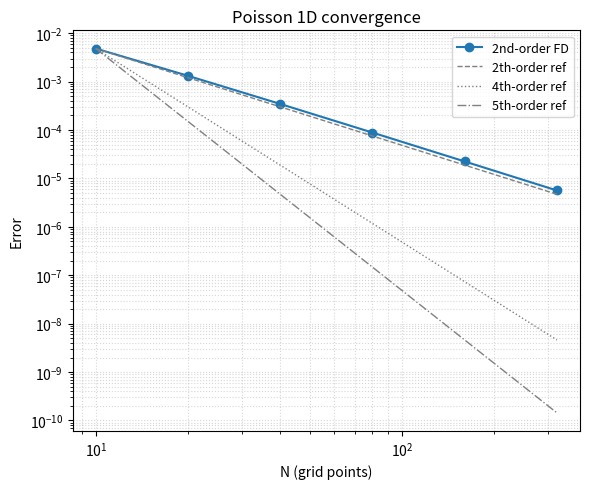

Source code (Python):
"""
Convergence analysis utilities for numerical PDE solvers.

Typical usage:
    from convergence import l2_error, convergence_table, plot_convergence
"""

import numpy as np
import matplotlib.pyplot as plt


def l1_error(u_num, u_exact, dx):
    return dx * np.sum(np.abs(u_num - u_exact))


def l2_error(u_num, u_exact, dx):
    return np.sqrt(dx * np.sum((u_num - u_exact)**2))


def linf_error(u_num, u_exact):
    return np.max(np.abs(u_num - u_exact))


def convergence_rate(errors, Ns):
    """Estimate order of convergence from a sequence of (N, error) pairs."""
    rates = []
    for i in range(1, len(errors)):
        r = np.log(errors[i-1] / errors[i]) / np.log(Ns[i] / Ns[i-1])
        rates.append(r)
    return rates


def convergence_table(pairs, label="L2 error"):
    """Print a formatted convergence table.

    pairs : list of (N, error)
    """
    Ns     = [p[0] for p in pairs]
    errors = [p[1] for p in pairs]
    rates  = convergence_rate(errors, Ns)

    header = f"{'N':>6}  {label:>12}  {'order':>7}"
    print(header)
    print("-" * len(header))
    print(f"{Ns[0]:6d}  {errors[0]:12.4e}  {'—':>7}")
    for i in range(1, len(Ns)):
        print(f"{Ns[i]:6d}  {errors[i]:12.4e}  {rates[i-1]:7.2f}")
    return rates


def plot_convergence(pairs_dict, title="Convergence", filename=None):
    """Plot convergence curves for multiple schemes.

    pairs_dict : {'scheme_name': [(N, error), ...], ...}
    """
    styles = ['-o', '-s', '-^', '-D', '-v']
    fig, ax = plt.subplots(figsize=(6, 5))

    for (name, pairs), style in zip(pairs_dict.items(), styles):
        Ns     = np.array([p[0] for p in pairs])
        errors = np.array([p[1] for p in pairs])
        ax.loglog(Ns, errors, style, label=name, lw=1.5, ms=6)

    # reference slopes
    x_ref = np.array([pairs_dict[list(pairs_dict.keys())[0]][0][0],
                       pairs_dict[list(pairs_dict.keys())[0]][-1][0]])
    e0 = list(pairs_dict.values())[0][0][1]
    for order, ls in [(2, '--'), (4, ':'), (5, '-.')]:
        ref = e0 * (x_ref[0] / x_ref)**order
        ax.loglog(x_ref, ref, ls, color='gray', lw=1,
                  label=f'{order}th-order ref')

    ax.set_xlabel('N (grid points)')
    ax.set_ylabel('Error')
    ax.set_title(title)
    ax.legend(fontsize=9)
    ax.grid(True, which='both', ls=':', alpha=0.5)
    plt.tight_layout()
    if filename:
        plt.savefig(filename, dpi=150)
    plt.show()


# ---------------------------------------------------------------------------
# demo
# ---------------------------------------------------------------------------
if __name__ == '__main__':
    print("Demo: manufactured solution convergence for 1D Poisson FD")

    def solve_poisson(N):
        """Solve -u'' = f on [0,1] with u(0)=u(1)=0.
        Exact: u = sin(pi x), f = pi^2 sin(pi x).
        """
        x  = np.linspace(0, 1, N+2)
        dx = x[1] - x[0]
        xi = x[1:-1]           # interior
        f  = np.pi**2 * np.sin(np.pi * xi)
        A  = (np.diag(2*np.ones(N)) -
              np.diag(np.ones(N-1), 1) -
              np.diag(np.ones(N-1), -1)) / dx**2
        u_num = np.linalg.solve(A, f)
        u_ex  = np.sin(np.pi * xi)
        return l2_error(u_num, u_ex, dx)

    Ns = [10, 20, 40, 80, 160, 320]
    pairs = [(N, solve_poisson(N)) for N in Ns]
    convergence_table(pairs, label="L2 error")
    plot_convergence({'2nd-order FD': pairs}, title='Poisson 1D convergence',
                     filename='poisson_convergence.png')
